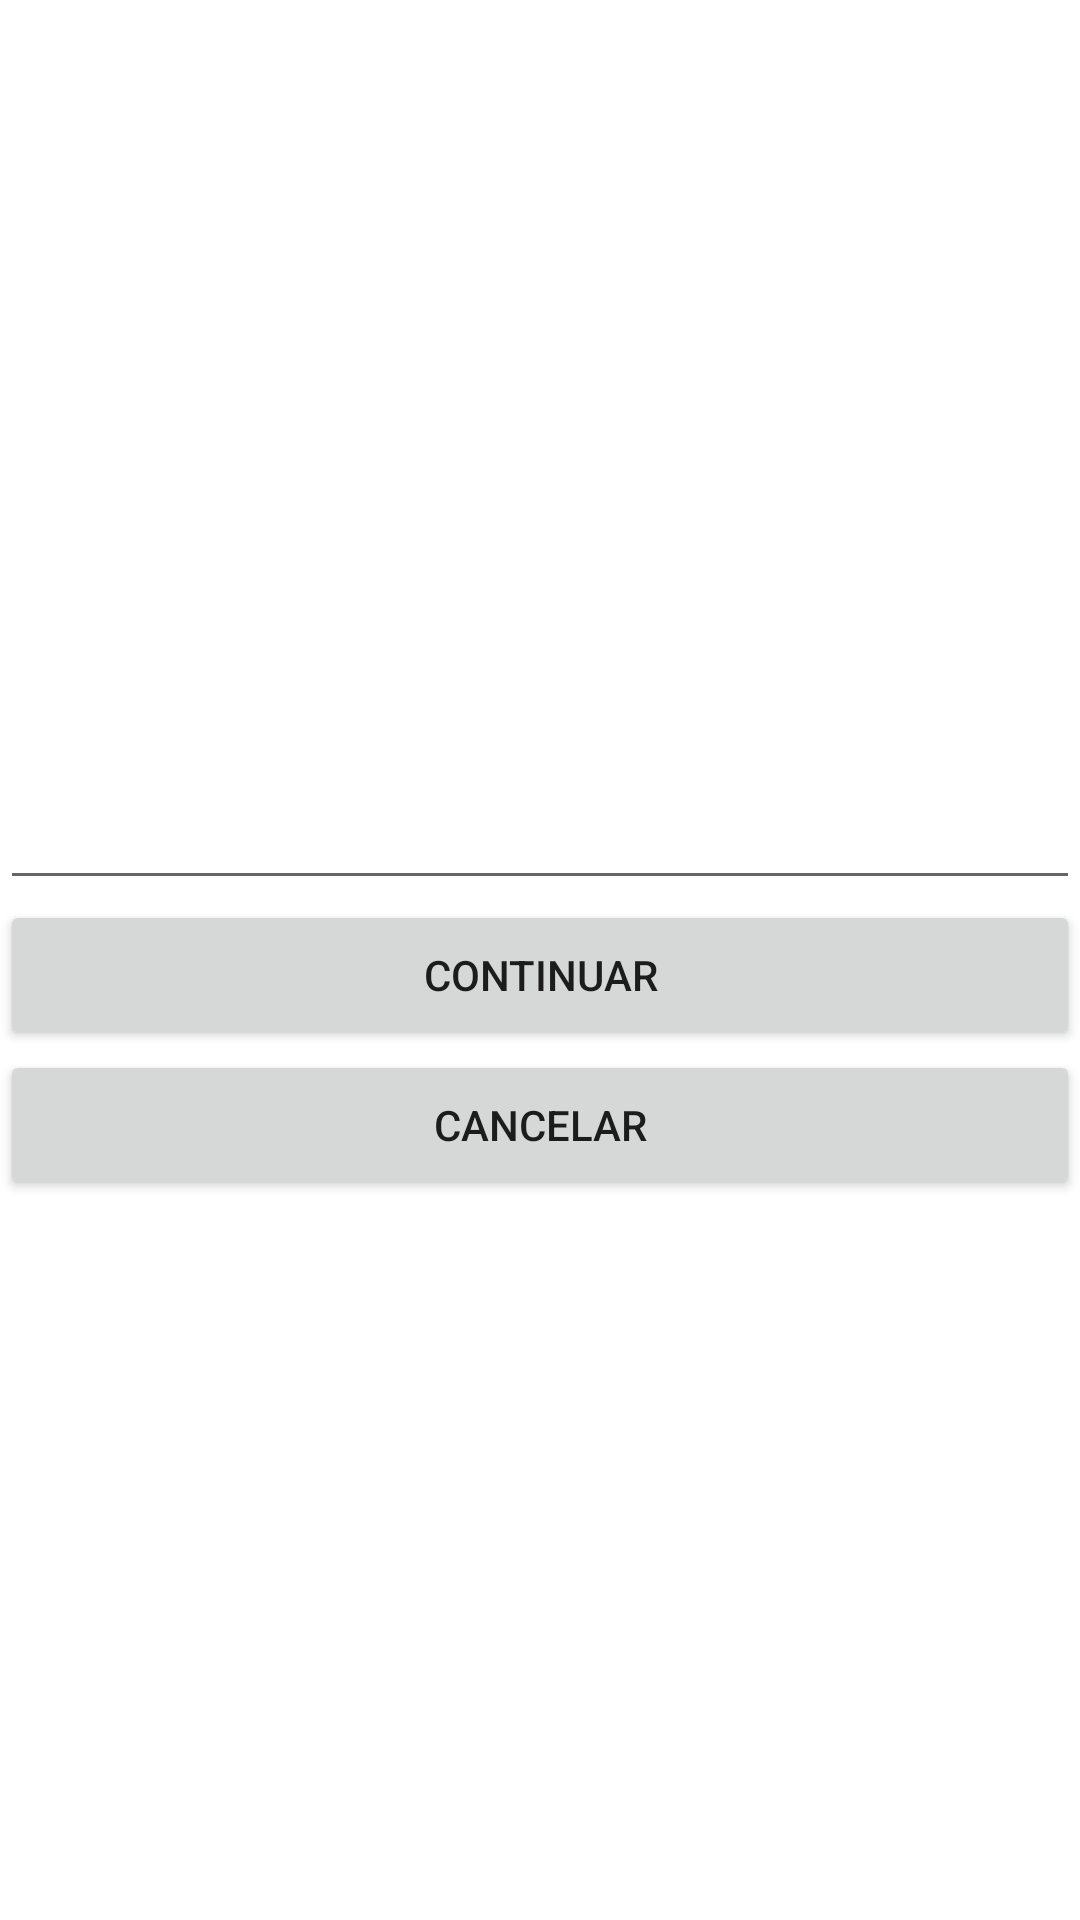

Write the Android layout XML for this screen, with the resource values it uses.
<!-- AndroidManifest.xml: application theme Theme.DummyFiscalHioPos -->
<!-- res/layout/activity_blank.xml -->
<?xml version="1.0" encoding="utf-8"?>
<LinearLayout xmlns:android="http://schemas.android.com/apk/res/android"
    xmlns:app="http://schemas.android.com/apk/res-auto"
    xmlns:tools="http://schemas.android.com/tools"
    android:layout_width="match_parent"
    android:layout_height="match_parent"
    android:layout_centerInParent="false"
    android:layout_centerHorizontal="false"
    android:layout_centerVertical="false"
    android:layout_gravity="center"
    android:orientation="vertical">

    <EditText
        android:id="@+id/editTextText"
        android:layout_width="match_parent"
        android:layout_height="300dp"
        android:autoSizeMaxTextSize="100sp"
        android:autoSizeMinTextSize="12sp"
        android:autoSizeStepGranularity="2sp"
        android:autoSizeTextType="uniform" />

    <Button
        android:id="@+id/continueSale"
        android:layout_width="match_parent"
        android:layout_height="50dp"
        android:layout_gravity="center|left"
        android:text="Continuar" />

    <Button
        android:id="@+id/cancelSale"
        android:layout_width="match_parent"
        android:layout_height="50dp"
        android:layout_gravity="center|right"
        android:text="Cancelar" />

</LinearLayout>
<!-- resources referenced by this layout -->
<resources>
  <style name="Theme.DummyFiscalHioPos" parent="Theme.MaterialComponents.DayNight.DarkActionBar">
          
          <item name="colorPrimary">@color/purple_500</item>
          <item name="colorPrimaryVariant">@color/purple_700</item>
          <item name="colorOnPrimary">@color/white</item>
          
          <item name="colorSecondary">@color/teal_200</item>
          <item name="colorSecondaryVariant">@color/teal_700</item>
          <item name="colorOnSecondary">@color/black</item>
          
          <item name="android:statusBarColor">?attr/colorPrimaryVariant</item>
          
      </style>
  <!-- not gathered from this repository: default colours our renderer supplied (Android Studio template values) -->
  <color name="purple_500">#FF6200EE</color>
  <color name="purple_700">#FF3700B3</color>
  <color name="teal_200">#FF03DAC5</color>
  <color name="teal_700">#FF018786</color>
  <color name="black">#FF000000</color>
  <color name="white">#FFFFFFFF</color>
</resources>
